Run: headless pygame with SDL's dummy video driver; simulated clock (each Clock.tick advances the game by its frame time, no real sleeping); random seed 0; keys injected as events and as key.get_pressed() state; mouse plan: one left click at the window centre at the start of phase 2, then a move to the lower-right quarter at the start of phase 3.
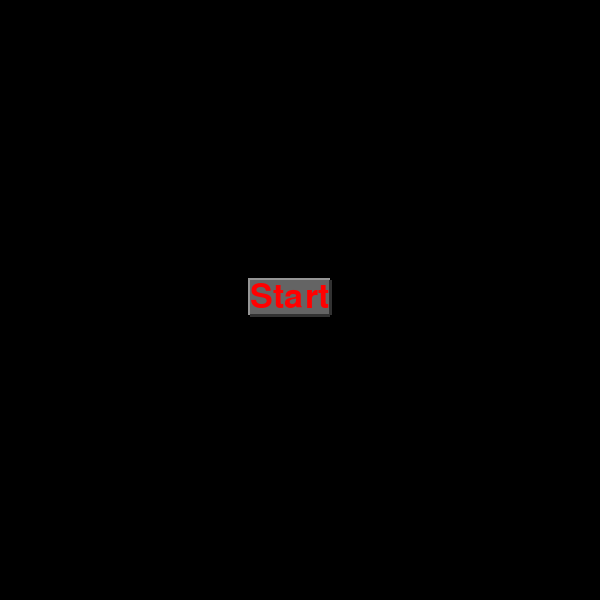
Frame 1 of 4 · flips 1–60 · no input
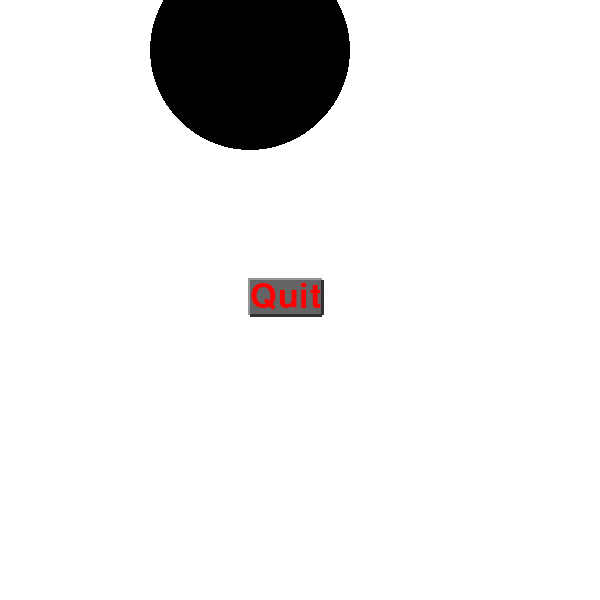
Frame 2 of 4 · flips 61–180 · clicked the window centre · tapped SPACE, RETURN · held RIGHT (→), D
Frame 3 of 4 · flips 181–300 · moved the mouse to the lower-right quarter · held DOWN (↓), S · screen unchanged from frame 2, image omitted
Frame 4 of 4 · flips 301–420 · held LEFT (←), A, UP (↑), W · screen unchanged from frame 3, image omitted

The pygame program that drew these frames:

import pygame

pygame.init()
screen = pygame.display.set_mode((600, 600))
x = 0



def button(screen, position, text):
    font = pygame.font.SysFont("Arial", 50)
    text_render = font.render(text, 1, (255, 0, 0))
    x, y, w , h = text_render.get_rect()
    x, y = position
    pygame.draw.line(screen, (150, 150, 150), (x, y), (x + w , y), 5)
    pygame.draw.line(screen, (150, 150, 150), (x, y - 2), (x, y + h), 5)
    pygame.draw.line(screen, (50, 50, 50), (x, y + h), (x + w , y + h), 5)
    pygame.draw.line(screen, (50, 50, 50), (x + w , y+h), [x + w , y], 5)
    pygame.draw.rect(screen, (100, 100, 100), (x, y, w , h))
    return screen.blit(text_render, (x, y))

def start():
    print("Ok, let's go")
    pygame.draw.circle(screen, (0 , 0 , 0), (250,50) , 100 )
def quit():
  print("Thanks for Playing")

def menu():
    b1 = button(screen, (250, 280), "Start")
    global x
    while x == 0:
        for event in pygame.event.get():
            if (event.type == pygame.QUIT):
                pygame.quit()
            if event.type == pygame.KEYDOWN:
                if event.key == pygame.K_ESCAPE:
                    pygame.quit()
                  
            if event.type == pygame.MOUSEBUTTONDOWN:
                if b1.collidepoint(pygame.mouse.get_pos()):
                    x = x + 1
                    screen.fill("white")
                    start()
                    print(x)
                              
        pygame.display.update()
      
    b2 = button(screen, (250, 280), "Quit")
    while x == 1:
      for event in pygame.event.get():
            if (event.type == pygame.QUIT):
                pygame.quit()
            if event.type == pygame.KEYDOWN:
                if event.key == pygame.K_ESCAPE:
                    pygame.quit()
                  
            if event.type == pygame.MOUSEBUTTONDOWN:
                if b2.collidepoint(pygame.mouse.get_pos()):
                    x = 0
                    quit()
                    screen.fill("Black")
                    print(x)
                  
      pygame.display.update()
      
    pygame.quit()
menu()
